Run: headless pygame with SDL's dummy video driver; simulated clock (each Clock.tick advances the game by its frame time, no real sleeping); random seed 0; keys injected as events and as key.get_pressed() state; mouse plan: one left click at the window centre at the start of phase 2, then a move to the lower-right quarter at the start of phase 3.
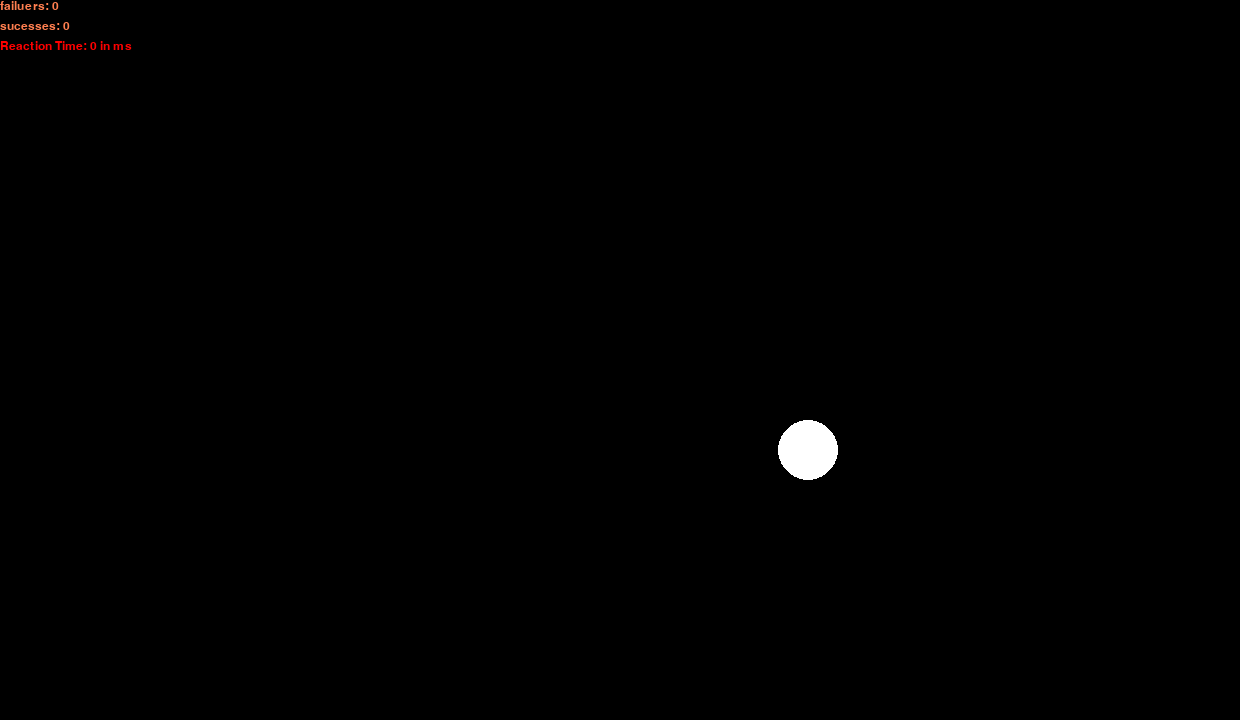
Frame 1 of 4 · flips 1–60 · no input
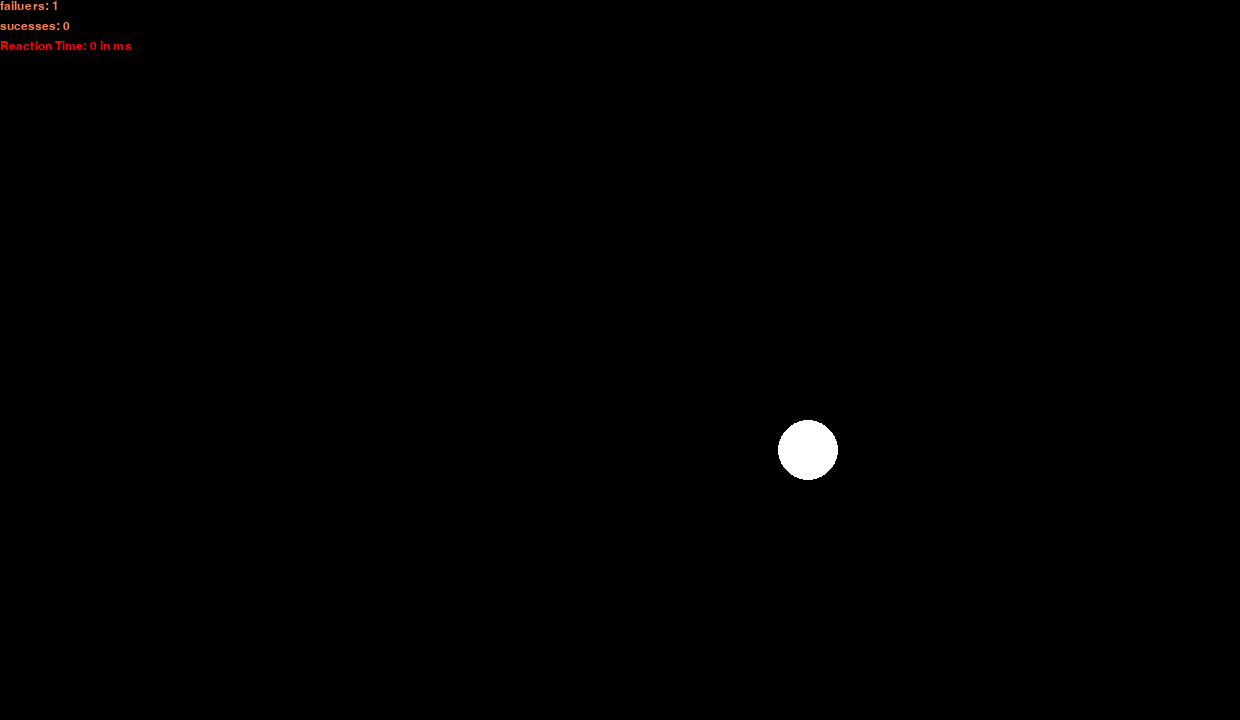
Frame 2 of 4 · flips 61–180 · clicked the window centre · tapped SPACE, RETURN · held RIGHT (→), D
Frame 3 of 4 · flips 181–300 · moved the mouse to the lower-right quarter · held DOWN (↓), S · screen unchanged from frame 2, image omitted
Frame 4 of 4 · flips 301–420 · held LEFT (←), A, UP (↑), W · screen unchanged from frame 3, image omitted

The pygame program that drew these frames:

import pygame
import math  
import random
import time
import pygame.gfxdraw
pygame.init()


# Define screen width and height
WIDTH = 1240
HEIGHT = 720
display = pygame.display.set_mode((WIDTH, HEIGHT))

# Colors
BLACK = (0, 0, 0)
WHITE = (255, 255, 255)




clock = pygame.time.Clock()  # To set the frame rate
font = pygame.font.SysFont("Arial", 18)


cx = random.randint(20, WIDTH - 20)
cy = random.randint(20, HEIGHT - 20)
width_of_circle = 30


def update_fps():
    fps = str(int(clock.get_fps()))
    fps_text = font.render(fps, 1, pygame.Color("coral"))
    return fps_text
rts = ""
et = 0
tic = 0
toc = 0
counter = 0
counterF = 0
times = [] # to store the times between clicking and appearance of the dots
def get_counter():
    return font.render(f"sucesses: {counter}",5, pygame.Color("coral"))
def get_failCounter():
    return font.render(f"failuers: {counterF}",5, pygame.Color("coral"))
def game_over():
    return font.render(f"your sucess to failure percentage is: {(counter/(counter+counterF)) *100:.2f} %",20, pygame.Color("coral"))
def get_percentage():
    # Try to think how we can skip a line so it looks like this
    #                   Game Over
    #    your sucess to failure percent is: 0.9
    # \n doesnt work for font render we probably need to split it into 2 objects (2 font renderers)
    sm = sum(times)/(counter) if counter > 0 else counter == 1
    
    return font.render(f"Game Over - your failure to sucess percentage is: {(counterF/(counter+counterF)) *100:.2f} % - your reaction time average: {sm:.2f} in ms",1, pygame.Color("coral"))

def get_time():
    return font.render(f"Reaction Time: {int(et)} in ms",1, pygame.Color("red"))
def start():

    return font.render(f"{rts}",3, pygame.Color("coral"))
# Main loop

while True:
    current_time = pygame.time.get_ticks()
    display.fill(BLACK)
    display.blit(get_counter(),(0,20))
    display.blit(get_failCounter(),(0,0))
    
    pygame.draw.circle(display,WHITE,  (cx, cy), width_of_circle)
    for event in pygame.event.get():
        if event.type == pygame.QUIT:
            pygame.quit()
            quit() # The reason for this is to prevent errors due to the loop going on, we need to quit the whole Python application
        if event.type == pygame.MOUSEBUTTONUP:
            pos = pygame.mouse.get_pos()
            if math.sqrt((pos[0]-cx)**2+(pos[1] - cy)**2) < width_of_circle:
                tic = time.time()
                if counter > 0:
                    tic = toc
                rts = "Reaction Time Test Started"
                toc = time.time()
                et = (toc - tic) * 1000
                counter +=1
                cx = random.randint(20, WIDTH - 20)
                cy = random.randint(20, HEIGHT - 20)
                
                times.append(et)
                
                pygame.draw.circle(display,  WHITE,(cx, cy), width_of_circle)
            else:
                counterF +=1
                
    display.blit(get_time(),(0,40))
    display.blit(start(),((WIDTH/2)-75,HEIGHT-22))
    if counter > 10 or counterF > 9 or counter+counterF > 9:
        while True:
            display.fill(BLACK)
            display.blit(get_percentage(),(250,HEIGHT/2))
            display.blit(game_over(),(250,(HEIGHT/2)+20))
            for event in pygame.event.get():
                if event.type == pygame.QUIT:
                    pygame.quit()
                    quit()
            clock.tick(60)
            pygame.display.update()
    
    clock.tick(60)
    pygame.display.update()
